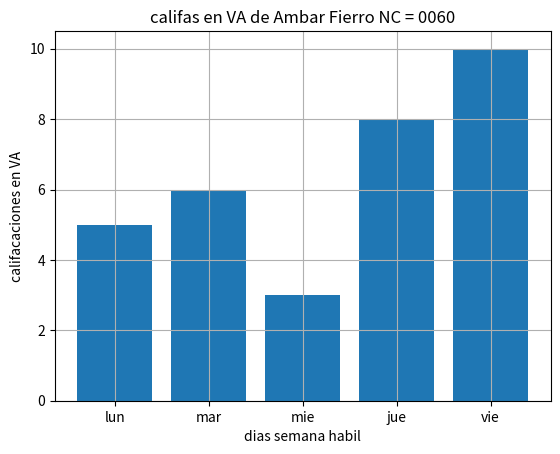

The matplotlib source for this figure:
import numpy as np
import matplotlib.pyplot as plt

diasX=["lun", "mar", "mie", "jue", "vie"]
califa_va_y=[5,6,3,8,10]
plt.bar(diasX,califa_va_y)
plt.title("califas en VA de Ambar Fierro NC = 0060")
plt.xlabel("dias semana habil")
plt.ylabel("califacaciones en VA")
plt.grid()
plt.show()
